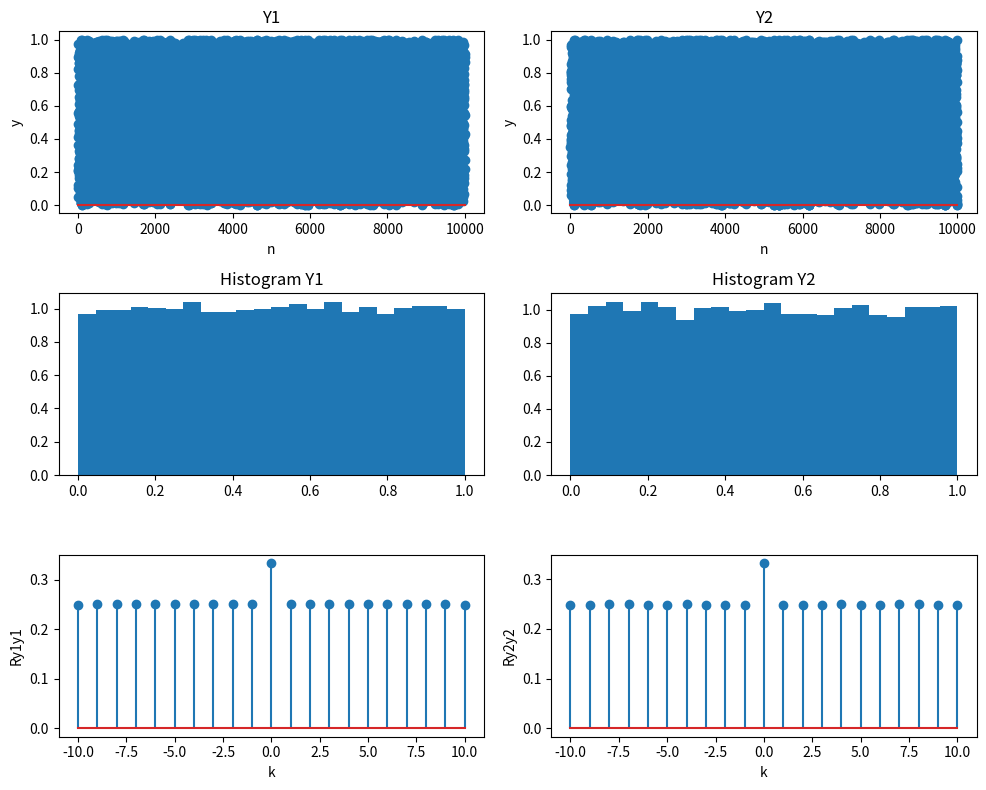
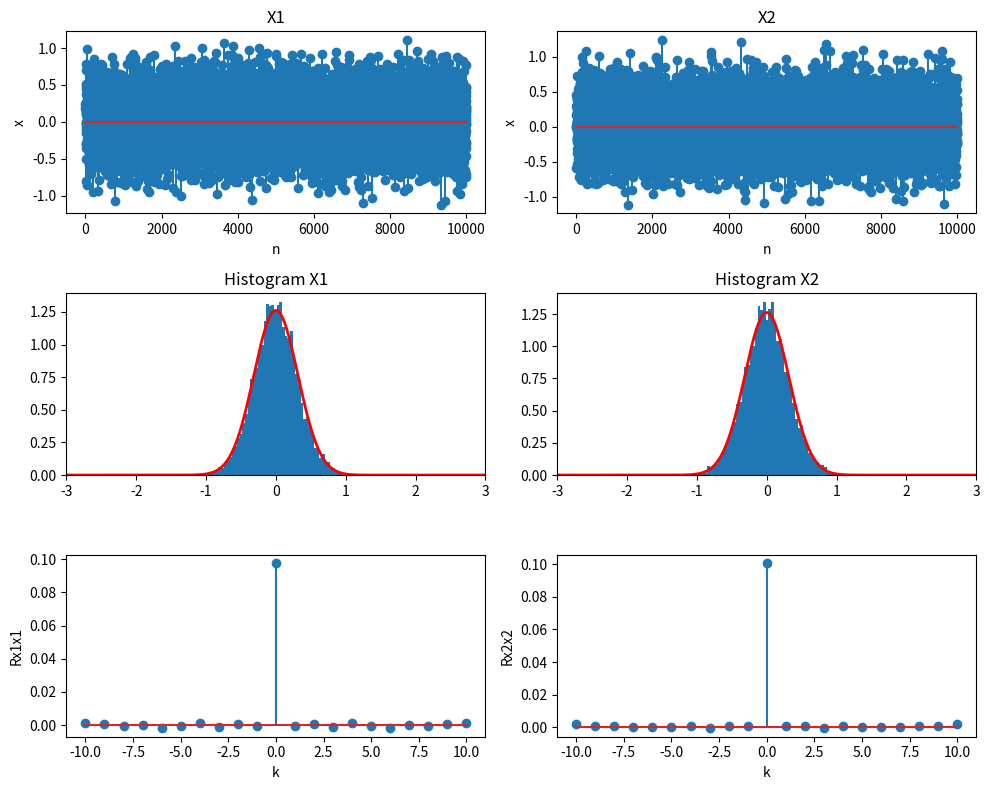

Reproduce these figures in Python, in order.
import numpy as np
import matplotlib.pyplot as plt
from scipy.stats import norm

n = 10000
sigma2 = 0.1

initValuesT = np.array([0.1218, 0.3499])
initValuesW = np.array([0.2457, 0.1640])

lags = 10


autCorrT = np.zeros([2,lags*2+1])
autCorrW = np.zeros([2, lags*2+1])
kAxis = np.arange(-lags, lags+1)

def tent(x_u):
    xquadratic = (1-np.cos(np.pi*x_u))/2
    xquadraticnovo = 4*xquadratic*(1-xquadratic)
    xnovo = np.arccos(1-2*xquadraticnovo)/np.pi
    return xnovo

def atan2_0_to_2pi(y, x):
    angle = np.arctan2(y, x)
    if angle < 0:
        angle += 2 * np.pi
    return angle


def genT(initValues, n):
    T = np.zeros([2,n])
    T[:,0] = initValues
    for i in range(n-1):
        T[0,i+1] = tent(T[0,i]) 
        T[1,i+1] = tent(T[1,i]) 
    return T

def autocorrelation(series, lags):
    r = np.zeros([lags+1])
    r_total = np.zeros([lags*2+1])
    for i in range(lags+1): 
        for j in range (len(series)-i):
            r[i]+=series[j]*series[j+i]
        r[i] = r[i]/(len(series)-i)        
    r_total = np.concatenate((r[:0:-1], r))
    return r_total

def Gtransform(series, sigma2):
    r = np.sqrt(2*sigma2*np.log(1/(1-series[0])))
    theta = 2*np.pi*series[1]
    G = np.array([r*np.cos(theta), r*np.sin(theta)])
    return G


def GtransformInv(series, sigma2):
    Ginv = np.zeros(2)
    r = (series[0]**2+series[1]**2)/(2*sigma2)
    Ginv[0] = 1-np.exp(-r)
    Ginv[1] = (1/(2*np.pi))*atan2_0_to_2pi(series[1],series[0])
    return Ginv
            

def genW(initValues, sigma2, n):
    W = np.zeros([2,n])
    W[:,0] = initValues[:]
    for i in range(n-1):
        R = GtransformInv(W[:, i], sigma2)
        R_next = np.array([tent(R[0]), tent(R[1])])
        W[:,i+1] = Gtransform(R_next, sigma2)
    return W


W = genW(initValuesW, sigma2, n)
T =  genT(initValuesT, n)


fig, ax = plt.subplots(3, 2, figsize=(10,8))

ax[0,0].stem(T[0,:])
ax[0,0].set_title("Y1")
ax[0,0].set_xlabel("n")
ax[0,0].set_ylabel("y")

ax[0,1].stem(T[1,:])
ax[0,1].set_title("Y2")
ax[0,1].set_xlabel("n")
ax[0,1].set_ylabel("y")

ax[1,0].hist(T[0,:], density=True, bins='fd')
ax[1,0].set_title("Histogram Y1")

ax[1,1].hist(T[1,:], density=True, bins='fd')
ax[1,1].set_title("Histogram Y2")

autCorrT[0,:] = autocorrelation(T[0,:], lags)
autCorrT[1,:] = autocorrelation(T[1,:], lags)

ax[2,0].stem(kAxis, autCorrT[0,:])
ax[2,0].set_ylabel("Ry1y1")
ax[2,0].set_xlabel("k")

ax[2,1].stem(kAxis, autCorrT[1,:])
ax[2,1].set_ylabel("Ry2y2")
ax[2,1].set_xlabel("k")

plt.tight_layout()


fig, ax = plt.subplots(3, 2, figsize=(10,8))

ax[0,0].stem(W[0,:])
ax[0,0].set_title("X1")
ax[0,0].set_xlabel("n")
ax[0,0].set_ylabel("x")

ax[0,1].stem(W[1,:])
ax[0,1].set_title("X2")
ax[0,1].set_xlabel("n")
ax[0,1].set_ylabel("x")

ax[1,0].hist(W[0,:], density=True, bins='fd')
ax[1,0].set_title("Histogram X1")
ax[1,0].set_xlim(-3,3)

ax[1,1].hist(W[1,:], density=True, bins='fd')
ax[1,1].set_title("Histogram X2")
ax[1,1].set_xlim(-3,3)

eixo = np.linspace(-3,3,1000)

ax[1,0].plot(eixo, norm.pdf(eixo, loc=0, scale=np.sqrt(sigma2)), 'r-', lw=2)
ax[1,1].plot(eixo, norm.pdf(eixo, loc=0, scale=np.sqrt(sigma2)), 'r-', lw=2)

autCorrW[0,:] = autocorrelation(W[0,:], lags)
autCorrW[1,:] = autocorrelation(W[1,:], lags)

ax[2,0].stem(kAxis, autCorrW[0,:])
ax[2,0].set_ylabel("Rx1x1")
ax[2,0].set_xlabel("k")

ax[2,1].stem(kAxis, autCorrW[1,:])
ax[2,1].set_ylabel("Rx2x2")
ax[2,1].set_xlabel("k")

plt.tight_layout()


plt.show()
